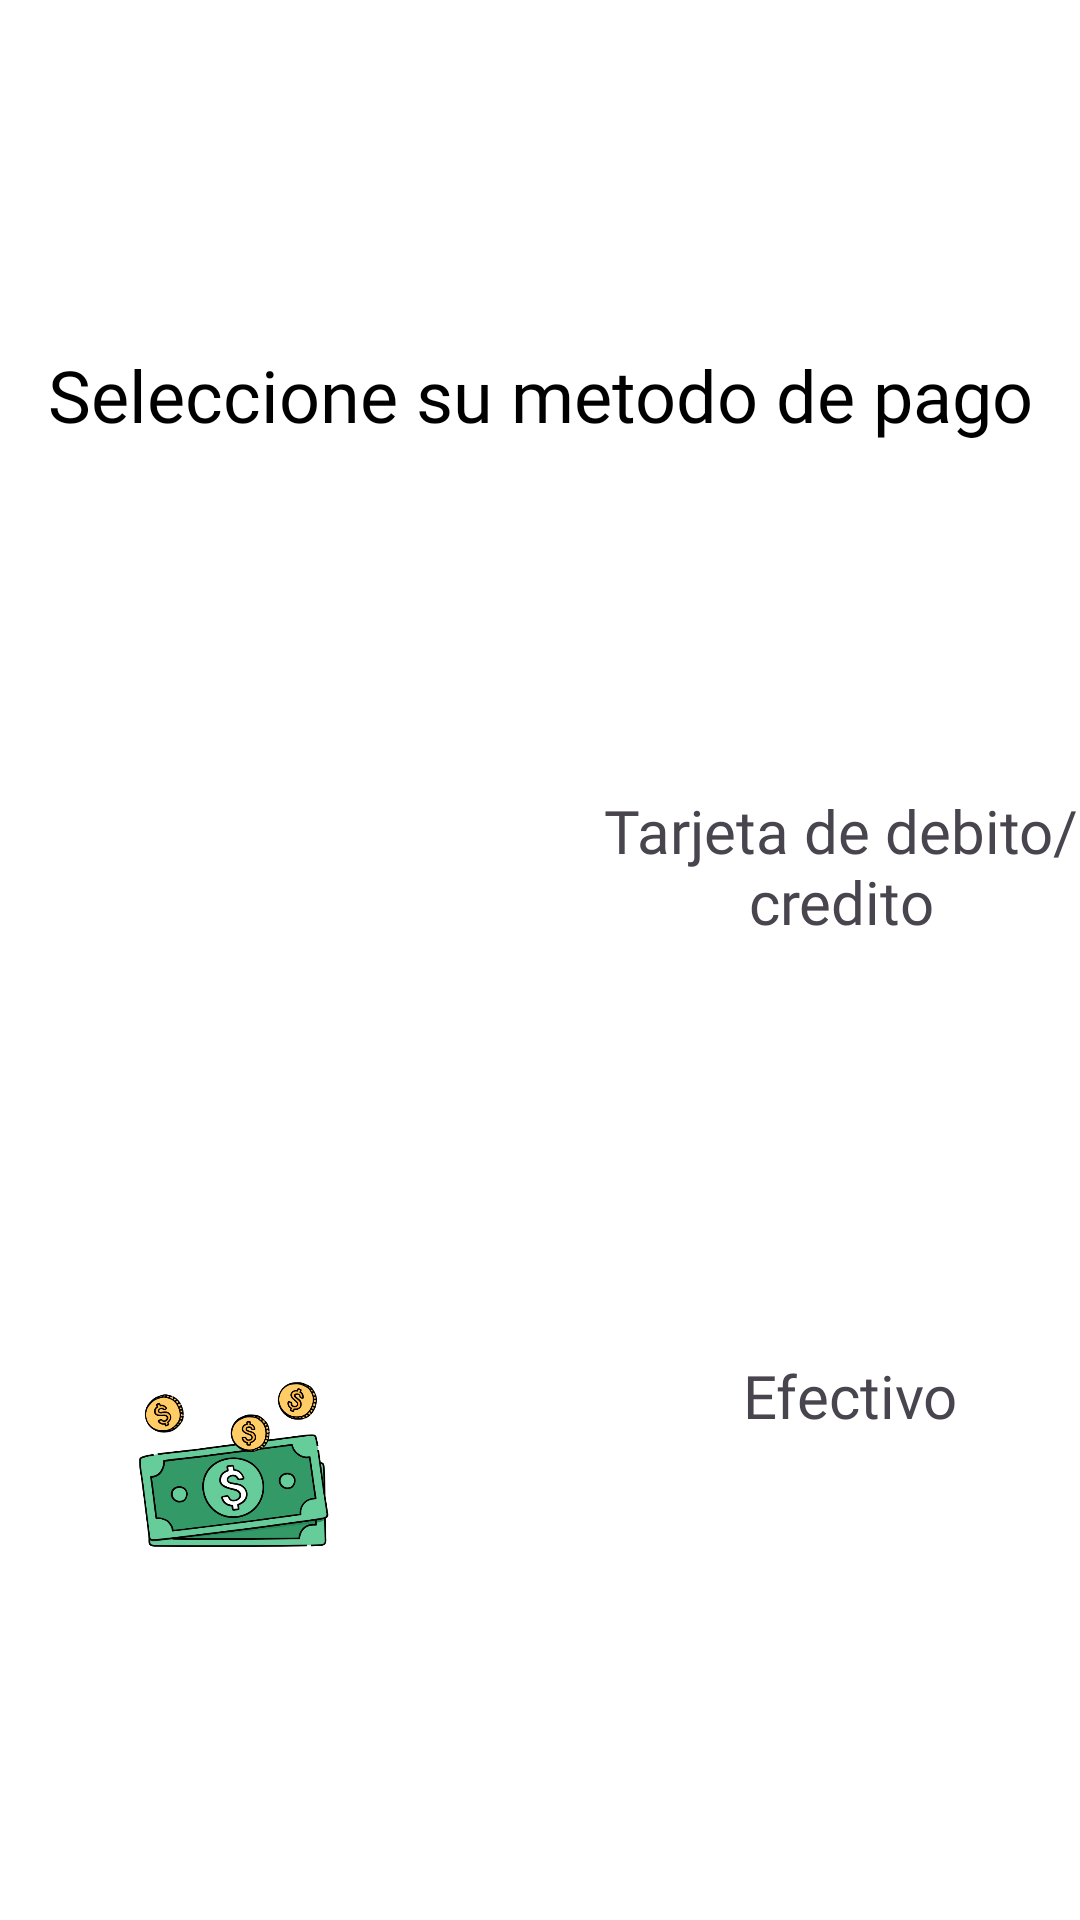

Here is an Android app screen rendered from its layout file. Give the layout XML and the strings, colors and styles it references.
<!-- AndroidManifest.xml: application theme Theme.MotoScout -->
<!-- res/layout/activity_forma_pago.xml -->
<?xml version="1.0" encoding="utf-8"?>
<androidx.constraintlayout.widget.ConstraintLayout xmlns:android="http://schemas.android.com/apk/res/android"
    xmlns:app="http://schemas.android.com/apk/res-auto"
    xmlns:tools="http://schemas.android.com/tools"
    android:id="@+id/main"
    android:layout_width="match_parent"
    android:layout_height="match_parent"
    android:background="@color/white"
    tools:context=".FormaPago">

    <TextView
        android:id="@+id/textView82"
        android:layout_width="0dp"
        android:layout_height="wrap_content"
        android:fontFamily="@font/andada"
        android:text="Seleccione su metodo de pago"
        android:textAlignment="center"
        android:textColor="@color/black"
        android:textSize="24sp"
        app:layout_constraintBottom_toTopOf="@+id/linearLayout19"
        app:layout_constraintEnd_toEndOf="parent"
        app:layout_constraintHorizontal_bias="0.5"
        app:layout_constraintStart_toStartOf="parent"
        app:layout_constraintTop_toTopOf="parent" />

    <LinearLayout
        android:id="@+id/linearLayout19"
        android:layout_width="399dp"
        android:layout_height="73dp"
        android:orientation="horizontal"
        app:layout_constraintBottom_toTopOf="@+id/linearLayout20"
        app:layout_constraintEnd_toEndOf="parent"
        app:layout_constraintHorizontal_bias="0.5"
        app:layout_constraintStart_toStartOf="parent"
        app:layout_constraintTop_toBottomOf="@+id/textView82">

        <ImageView
            android:id="@+id/imageView43"
            android:layout_width="match_parent"
            android:layout_height="wrap_content"
            android:layout_weight="1"
            android:background="@color/cielo"
            app:srcCompat="@mipmap/tarjeta" />

        <TextView
            android:id="@+id/textView83"
            android:layout_width="match_parent"
            android:layout_height="wrap_content"
            android:layout_weight="1"
            android:fontFamily="@font/andada"
            android:text="Tarjeta de debito/credito"
            android:textAlignment="center"
            android:textSize="20sp" />
    </LinearLayout>

    <LinearLayout
        android:id="@+id/linearLayout20"
        android:layout_width="411dp"
        android:layout_height="73dp"
        android:orientation="horizontal"
        app:layout_constraintBottom_toBottomOf="parent"
        app:layout_constraintEnd_toEndOf="parent"
        app:layout_constraintHorizontal_bias="0.5"
        app:layout_constraintStart_toStartOf="parent"
        app:layout_constraintTop_toBottomOf="@+id/linearLayout19">

        <ImageView
            android:id="@+id/imageView44"
            android:layout_width="match_parent"
            android:layout_height="wrap_content"
            android:layout_weight="1"
            android:background="@color/cielo"
            app:srcCompat="@mipmap/efect" />

        <TextView
            android:id="@+id/textView84"
            android:layout_width="match_parent"
            android:layout_height="wrap_content"
            android:layout_weight="1"
            android:fontFamily="@font/andada"
            android:text="Efectivo"
            android:textAlignment="center"
            android:textSize="20sp" />
    </LinearLayout>
</androidx.constraintlayout.widget.ConstraintLayout>
<!-- resources referenced by this layout -->
<resources>
  <color name="black">#FF000000</color>
  <color name="white">#FFFFFFFF</color>
  <!-- mipmap efect: png bitmap (mipmap-hdpi, 60298 bytes) -->
  <style name="Theme.MotoScout" parent="Base.Theme.MotoScout" />
  <style name="Base.Theme.MotoScout" parent="Theme.Material3.DayNight.NoActionBar">
  
      </style>
</resources>
